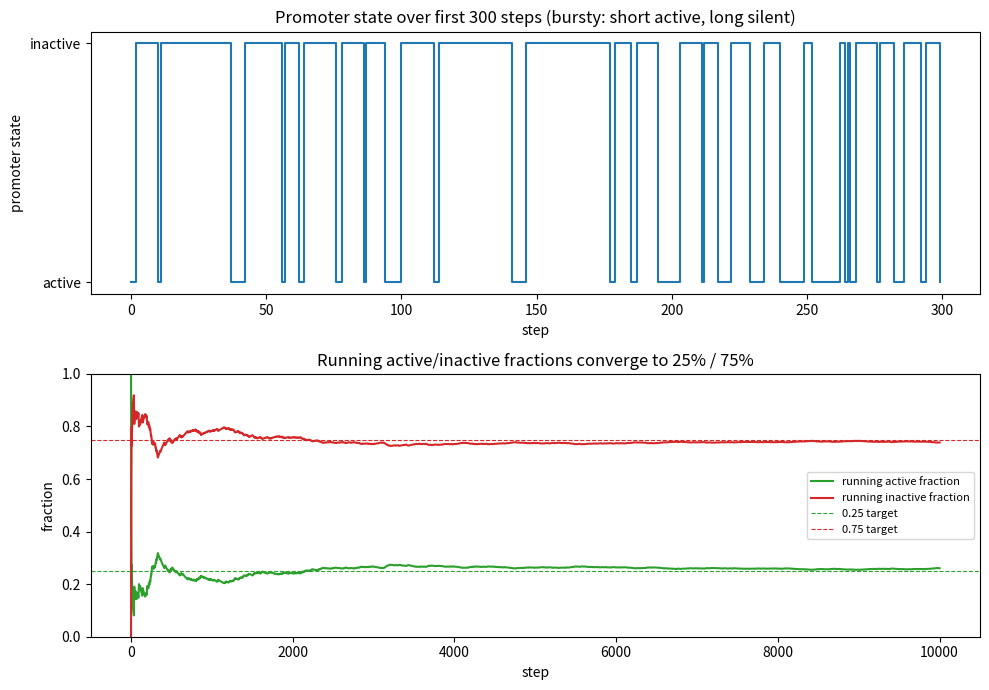

Here is the Python script that generated this plot: (Note: this script raises an exception after producing the figure.)
import matplotlib
matplotlib.use("Agg")
import matplotlib.pyplot as plt
import numpy as np

# Transition matrix: rows are current state, cols are next state
# state 0 = active, state 1 = inactive
T = np.array([[0.7, 0.3],
              [0.1, 0.9]])

n_steps = int(1e4)
rng = np.random.default_rng(1)  # seed 1

# --- Direct simulation of the two-state Markov chain ---
states = np.empty(n_steps + 1, dtype=int)
states[0] = 0  # start active

for i in range(n_steps):
    cur = states[i]
    u = rng.random()               # draw a uniform in [0,1)
    # pick next state from the current row of T:
    # if u < T[cur,0] go to state 0 (active), else state 1 (inactive)
    states[i + 1] = 0 if u < T[cur, 0] else 1

# --- Running fractions of active / inactive over time ---
is_active = (states == 0).astype(float)
steps = np.arange(n_steps + 1)
cum_active = np.cumsum(is_active)
running_active = cum_active / (steps + 1)      # fraction active up to each step
running_inactive = 1.0 - running_active        # fraction inactive up to each step

# --- Report numerical results ---
final_active = running_active[-1]
final_inactive = running_inactive[-1]
print(f"Final running active fraction: {final_active:.4f}")
print(f"Final running inactive fraction: {final_inactive:.4f}")

# Theoretical stationary distribution (for reference/check)
# solve pi = pi T, pi sums to 1
# for a 2-state chain: pi_active = q10/(q01+q10) with q01=0.3, q10=0.1
pi_active = T[1, 0] / (T[0, 1] + T[1, 0])
pi_inactive = 1.0 - pi_active
print(f"Theoretical stationary active fraction: {pi_active:.4f}")
print(f"Theoretical stationary inactive fraction: {pi_inactive:.4f}")

# --- Burst check: measure lengths of consecutive active vs inactive spells ---
def spell_lengths(seq, target):
    lengths = []
    run = 0
    for s in seq:
        if s == target:
            run += 1
        elif run > 0:
            lengths.append(run)
            run = 0
    if run > 0:
        lengths.append(run)
    return np.array(lengths)

active_spells = spell_lengths(states, 0)
inactive_spells = spell_lengths(states, 1)
print(f"Mean active spell length (steps): {active_spells.mean():.4f}")
print(f"Mean inactive spell length (steps): {inactive_spells.mean():.4f}")
print(f"Number of active bursts: {len(active_spells)}")
print(f"Number of inactive stretches: {len(inactive_spells)}")

# --- Plot ---
fig, (ax1, ax2) = plt.subplots(2, 1, figsize=(10, 7))

# Top: promoter state over the first steps (show first 300 for visibility)
n_show = 300
ax1.step(steps[:n_show], states[:n_show], where="post", color="tab:blue")
ax1.set_yticks([0, 1])
ax1.set_yticklabels(["active", "inactive"])
ax1.set_xlabel("step")
ax1.set_ylabel("promoter state")
ax1.set_title(f"Promoter state over first {n_show} steps (bursty: short active, long silent)")

# Bottom: running fractions
ax2.plot(steps, running_active, label="running active fraction", color="tab:green")
ax2.plot(steps, running_inactive, label="running inactive fraction", color="tab:red")
ax2.axhline(0.25, color="tab:green", ls="--", lw=0.8, label="0.25 target")
ax2.axhline(0.75, color="tab:red", ls="--", lw=0.8, label="0.75 target")
ax2.set_xlabel("step")
ax2.set_ylabel("fraction")
ax2.set_ylim(0, 1)
ax2.set_title("Running active/inactive fractions converge to 25% / 75%")
ax2.legend(loc="center right", fontsize=8)

plt.tight_layout()
plt.savefig("/Users/lvmy/neu/teaching/numericalR/numericalR/recipe-eval/gen/8B.1.1_s2.png")

# --- One-sentence explanation of why the check confirms the result ---
print("Explanation: The check confirms the result because the running fractions "
      "settling near 0.25 active / 0.75 inactive match the chain's exact stationary "
      "distribution (leave-rate ratio 0.1:0.3), and the short active spells with long "
      "silent stretches are exactly the bursting expected from the higher active-to-inactive "
      "transition probability.")
